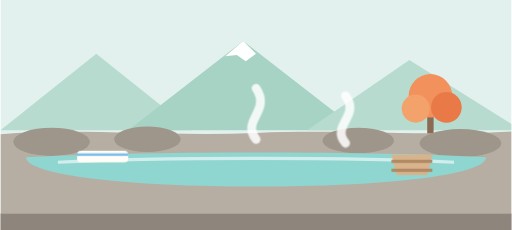
t = 0.00 s
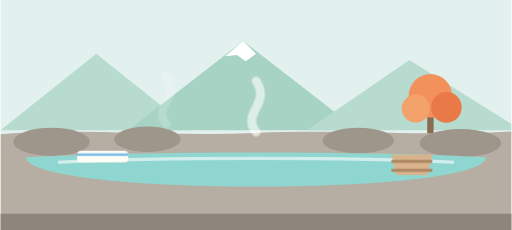
t = 1.60 s
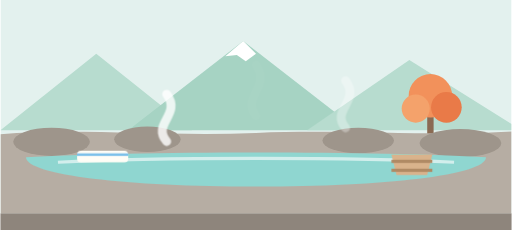
t = 2.90 s
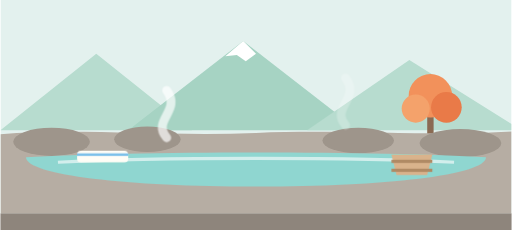
t = 5.50 s
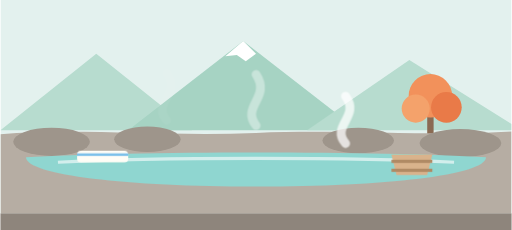
t = 6.80 s
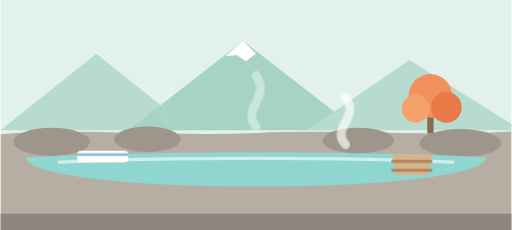
t = 9.14 s

The animated SVG that drew these frames (rendered in a browser with its animation timeline set to each time). Animation: 11 CSS @keyframes rules; frames cover the first 9.14 s, repeats indefinitely.

<svg xmlns="http://www.w3.org/2000/svg" viewBox="0 0 800 360" width="800" height="360" role="img" aria-label="温泉">
  <style>
    @keyframes tn-drift { 0%,100% { transform: translateX(0) } 50% { transform: translateX(34px) } }
    @keyframes tn-bob   { 0%,100% { transform: translateY(0) } 50% { transform: translateY(-9px) } }
    @keyframes tn-bob-sm { 0%,100% { transform: translateY(0) } 50% { transform: translateY(-5px) } }
    @keyframes tn-pulse { 0%,100% { transform: scale(1); opacity: .26 } 50% { transform: scale(1.18); opacity: .52 } }
    @keyframes tn-breathe { 0%,100% { transform: scale(1) } 50% { transform: scale(1.06) } }
    @keyframes tn-twinkle { 0%,100% { opacity: .15 } 50% { opacity: 1 } }
    .tn-drift { animation: tn-drift 18s ease-in-out infinite }
    .tn-drift-slow { animation: tn-drift 26s ease-in-out infinite reverse }
    .tn-bob { animation: tn-bob 3s ease-in-out infinite }
    .tn-bob-sm { animation: tn-bob-sm 2.4s ease-in-out infinite }
    .tn-bob-slow { animation: tn-bob 4.4s ease-in-out infinite }
    .tn-pulse { transform-box: fill-box; transform-origin: center; animation: tn-pulse 3.6s ease-in-out infinite }
    .tn-breathe { transform-box: fill-box; transform-origin: center; animation: tn-breathe 4s ease-in-out infinite }
    .tn-twinkle { animation: tn-twinkle 2.2s ease-in-out infinite }
    @keyframes tn-speed { 0% { transform: translateX(56px); opacity: 0 } 20% { opacity: .9 } 100% { transform: translateX(-80px); opacity: 0 } }
    @keyframes tn-rail { to { transform: translateX(-48px) } }
    .tn-speed { animation: tn-speed 1.3s linear infinite }
    .tn-rail { animation: tn-rail 0.7s linear infinite }
    @keyframes tn-steam { 0% { transform: translateY(14px); opacity: 0 } 22% { opacity: .95 } 100% { transform: translateY(-38px); opacity: 0 } }
    .tn-steam { animation: tn-steam 2.4s ease-out infinite }
    .tn-steam-2 { animation-delay: .8s } .tn-steam-3 { animation-delay: 1.6s }
    @keyframes tn-float { 0%,100% { transform: translateY(0) rotate(-1.8deg) } 50% { transform: translateY(-18px) rotate(1.8deg) } }
    .tn-float { transform-box: fill-box; transform-origin: 400px 300px; animation: tn-float 4.6s ease-in-out infinite }
    @keyframes tn-road { to { transform: translateX(-96px) } }
    .tn-road { animation: tn-road 0.9s linear infinite }
    @media (prefers-reduced-motion: reduce) {
      .tn-drift, .tn-drift-slow, .tn-bob, .tn-bob-sm, .tn-bob-slow, .tn-pulse, .tn-breathe,
      .tn-twinkle, .tn-speed, .tn-rail, .tn-steam, .tn-float, .tn-drop, .tn-shadow,
      .tn-route, .tn-road { animation: none }
    }
  </style>
  <defs><clipPath id="os-frame"><rect width="800" height="360"/></clipPath></defs>
  <g clip-path="url(#os-frame)">
    <g transform="translate(0,-26)">
    <rect width="800" height="360" fill="#E3F1EE"/>
    <!-- 山 -->
    <path d="M0 230 L150 110 L300 230 Z" fill="#B7DCCF"/>
    <path d="M200 230 L380 90 L560 230 Z" fill="#A6D3C3"/>
    <path d="M380 90 L352 114 L370 112 L384 122 L400 110 Z" fill="#FFFFFF"/>
    <path d="M480 230 L640 120 L800 220 L800 230 Z" fill="#B7DCCF"/>
    <!-- 紅葉 -->
    <g>
      <rect x="668" y="190" width="10" height="70" fill="#8A6A52"/>
      <circle cx="673" cy="176" r="34" fill="#F2915B"/><circle cx="650" cy="196" r="22" fill="#F4A26B"/><circle cx="698" cy="194" r="24" fill="#E97A48"/>
    </g>
    <!-- 岩の縁 -->
    <path d="M0 236 C 120 226 260 240 400 234 C 540 228 680 240 800 232 L800 360 L0 360 Z" fill="#B6ADA3"/>
    <g fill="#9E958B">
      <ellipse cx="80" cy="248" rx="60" ry="22"/><ellipse cx="230" cy="244" rx="52" ry="20"/><ellipse cx="560" cy="246" rx="56" ry="20"/><ellipse cx="720" cy="250" rx="64" ry="22"/>
    </g>
    <!-- 湯 -->
    <path d="M40 272 C 200 262 600 262 760 272 C 760 300 600 318 400 318 C 200 318 40 300 40 272 Z" fill="#8FD6D0"/>
    <path d="M90 280 C 240 272 560 272 710 280" stroke="#FFFFFF" stroke-width="5" fill="none" opacity="0.6"/>
    <!-- 湯けむり -->
    <g stroke="#FFFFFF" stroke-width="14" stroke-linecap="round" fill="none" opacity="0.85">
      <path class="tn-steam" d="M260 250 C 236 222 284 208 260 176"/>
      <path class="tn-steam tn-steam-2" d="M400 244 C 376 214 424 200 400 164"/>
      <path class="tn-steam tn-steam-3" d="M540 250 C 516 222 564 208 540 176"/>
    </g>
    <!-- 手ぬぐいと桶 -->
    <g>
      <path d="M612 268 H676 L668 300 H620 Z" fill="#D9B38C"/>
      <rect x="612" y="276" width="64" height="5" fill="#B08A64"/>
      <rect x="612" y="290" width="64" height="5" fill="#B08A64"/>
      <rect x="120" y="262" width="80" height="18" rx="6" fill="#FFFDF6"/>
      <rect x="120" y="266" width="80" height="4" fill="#7CC0EA"/>
    </g>
  </g>
    <rect x="0" y="334" width="800" height="26" fill="#8E857C"/>
  </g>
</svg>
